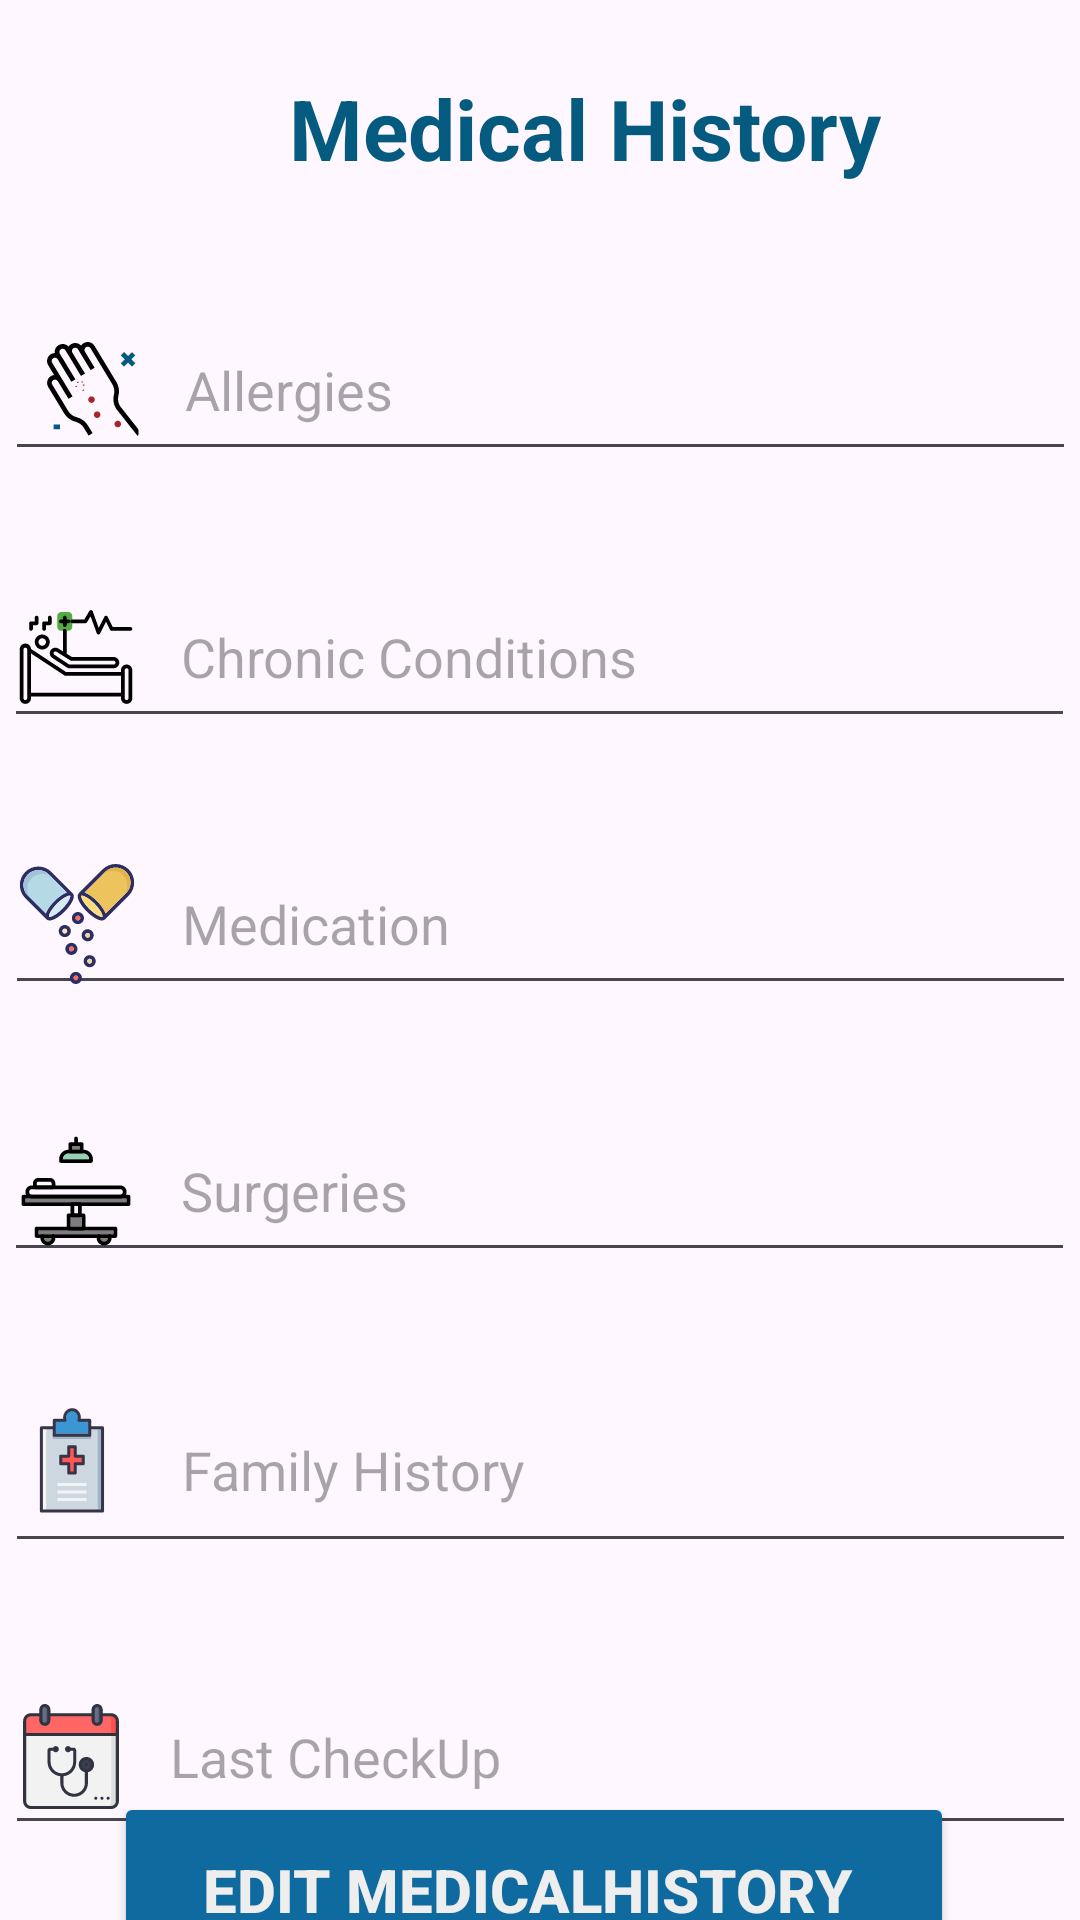

Produce the Android XML layout that renders to this screen, including the resource entries it uses.
<!-- AndroidManifest.xml: application theme Theme.VistaCureGrad -->
<!-- res/layout/fragment_medical_drawer.xml -->
<?xml version="1.0" encoding="utf-8"?>
<androidx.constraintlayout.widget.ConstraintLayout xmlns:android="http://schemas.android.com/apk/res/android"
    xmlns:tools="http://schemas.android.com/tools"
    android:layout_width="match_parent"
    android:layout_height="match_parent"
    android:id="@+id/medicalDrawer"
    xmlns:app="http://schemas.android.com/apk/res-auto"
    tools:context=".MedicalDrawerFragment">

    <TextView
        android:id="@+id/medicalhistory_drawer"
        android:layout_width="213dp"
        android:layout_height="48dp"
        android:layout_marginTop="24dp"
        android:text="Medical History "
        android:textColor="@color/DarkBlueMainTitle"
        android:textSize="28sp"
        android:textStyle="bold"
        app:layout_constraintEnd_toEndOf="parent"
        app:layout_constraintHorizontal_bias="0.359"
        app:layout_constraintStart_toEndOf="@+id/btnBack"
        app:layout_constraintTop_toTopOf="parent" />

    <com.google.android.material.button.MaterialButton
        android:id="@+id/btnBack"
        android:layout_width="68dp"
        android:layout_height="48dp"
        android:layout_marginStart="0dp"
        android:layout_marginTop="24dp"
        android:background="@drawable/baseline_arrow_left_24"
        android:contentDescription="Go back"
        android:elevation="0dp"
        app:backgroundTint="@color/DarkBlueMainTitle"
        app:layout_constraintStart_toStartOf="parent"
        app:layout_constraintTop_toTopOf="parent" />

    <EditText
        android:id="@+id/Allergies"
        android:layout_width="wrap_content"
        android:layout_height="wrap_content"
        android:layout_marginTop="28dp"
        android:hint="Allergies"
        android:drawablePadding="15dp"
        android:drawableStart="@drawable/allergy"
        android:ems="17"
        android:inputType="text"
        app:layout_constraintEnd_toEndOf="parent"
        app:layout_constraintHorizontal_bias="0.505"
        app:layout_constraintStart_toStartOf="parent"
        app:layout_constraintTop_toBottomOf="@+id/medicalhistory_drawer" />

    <EditText
        android:id="@+id/chronic_conditions"
        android:layout_width="wrap_content"
        android:layout_height="wrap_content"
        android:layout_marginTop="32dp"
        android:ems="17"
        android:hint="Chronic Conditions "
        android:drawablePadding="15dp"
        android:inputType="text"
        android:drawableStart="@drawable/chronic"
        app:layout_constraintEnd_toEndOf="parent"
        app:layout_constraintHorizontal_bias="0.494"
        app:layout_constraintStart_toStartOf="parent"
        app:layout_constraintTop_toBottomOf="@+id/Allergies" />

    <EditText
        android:id="@+id/medication"
        android:layout_width="wrap_content"
        android:layout_height="wrap_content"
        android:layout_marginTop="32dp"
        android:ems="17"
        android:inputType="text"
        android:drawablePadding="15dp"
        android:hint="Medication"
        android:drawableStart="@drawable/medcation"
        app:layout_constraintEnd_toEndOf="parent"
        app:layout_constraintHorizontal_bias="0.505"
        app:layout_constraintStart_toStartOf="parent"
        app:layout_constraintTop_toBottomOf="@+id/chronic_conditions" />

    <EditText
        android:id="@+id/surgeries"
        android:layout_width="wrap_content"
        android:layout_height="wrap_content"
        android:layout_marginTop="32dp"
        android:ems="17"
        android:inputType="text"
        android:drawablePadding="15dp"
        android:hint="Surgeries"
        android:drawableStart="@drawable/surgery"
        app:layout_constraintEnd_toEndOf="parent"
        app:layout_constraintHorizontal_bias="0.494"
        app:layout_constraintStart_toStartOf="parent"
        app:layout_constraintTop_toBottomOf="@+id/medication" />

    <EditText
        android:id="@+id/familyhistory"
        android:layout_width="wrap_content"
        android:layout_height="wrap_content"
        android:layout_marginTop="32dp"
        android:ems="17"
        android:inputType="text"
        android:hint="Family History"
        android:drawablePadding="15dp"
        android:drawableStart="@drawable/medical_file"
        app:layout_constraintEnd_toEndOf="parent"
        app:layout_constraintHorizontal_bias="0.505"
        app:layout_constraintStart_toStartOf="parent"
        app:layout_constraintTop_toBottomOf="@+id/surgeries" />

    <EditText

        android:id="@+id/lastcheckup"
        android:layout_width="wrap_content"
        android:layout_height="wrap_content"
        android:layout_marginTop="32dp"
        android:ems="17"
        android:inputType="date"
        android:drawablePadding="15dp"
        android:hint="Last CheckUp"
        android:drawableStart="@drawable/lastcheckup"
        app:layout_constraintEnd_toEndOf="parent"
        app:layout_constraintHorizontal_bias="0.505"
        app:layout_constraintStart_toStartOf="parent"
        app:layout_constraintTop_toBottomOf="@+id/familyhistory" />

    <Button
        android:id="@+id/btnNext"
        android:layout_width="280dp"
        android:layout_height="65dp"
        android:backgroundTint="@color/MedBlueBtnOutlineAndParagraph"
        android:text="Edit MedicalHistory "
        android:textColor="@color/BgAndOnBtnWhite"
        android:textSize="20sp"
        android:textStyle="bold"
        app:layout_constraintBottom_toBottomOf="parent"
        app:layout_constraintEnd_toEndOf="parent"
        app:layout_constraintHorizontal_bias="0.475"
        app:layout_constraintStart_toStartOf="parent"
        app:layout_constraintTop_toBottomOf="@+id/lastcheckup"
        app:layout_constraintVertical_bias="0.448">

    </Button>

</androidx.constraintlayout.widget.ConstraintLayout>
<!-- resources referenced by this layout -->
<resources>
  <color name="BgAndOnBtnWhite">#EEEEEE</color>
  <color name="DarkBlueMainTitle">#055B7F</color>
  <color name="MedBlueBtnOutlineAndParagraph">#0E6A9F</color>
  <!-- drawable allergy: vector/xml drawable (drawable, 5777 chars, omitted) -->
  <!-- drawable chronic: vector/xml drawable (drawable, 6541 chars, omitted) -->
  <!-- drawable lastcheckup: vector/xml drawable (drawable, 9369 chars, omitted) -->
  <!-- drawable medcation: vector/xml drawable (drawable, 8554 chars, omitted) -->
  <!-- drawable medical_file: vector/xml drawable (drawable, 2799 chars, omitted) -->
  <!-- drawable surgery: vector/xml drawable (drawable, 9703 chars, omitted) -->
  <style name="Theme.VistaCureGrad" parent="Base.Theme.VistaCureGrad" />
  <style name="Base.Theme.VistaCureGrad" parent="Theme.Material3.DayNight">
          
          
          <item name="windowActionBar">false</item>
          <item name="windowNoTitle">true</item>
          <item name="colorControlActivated">@color/DarkBlueMainTitle</item>
      </style>
</resources>
